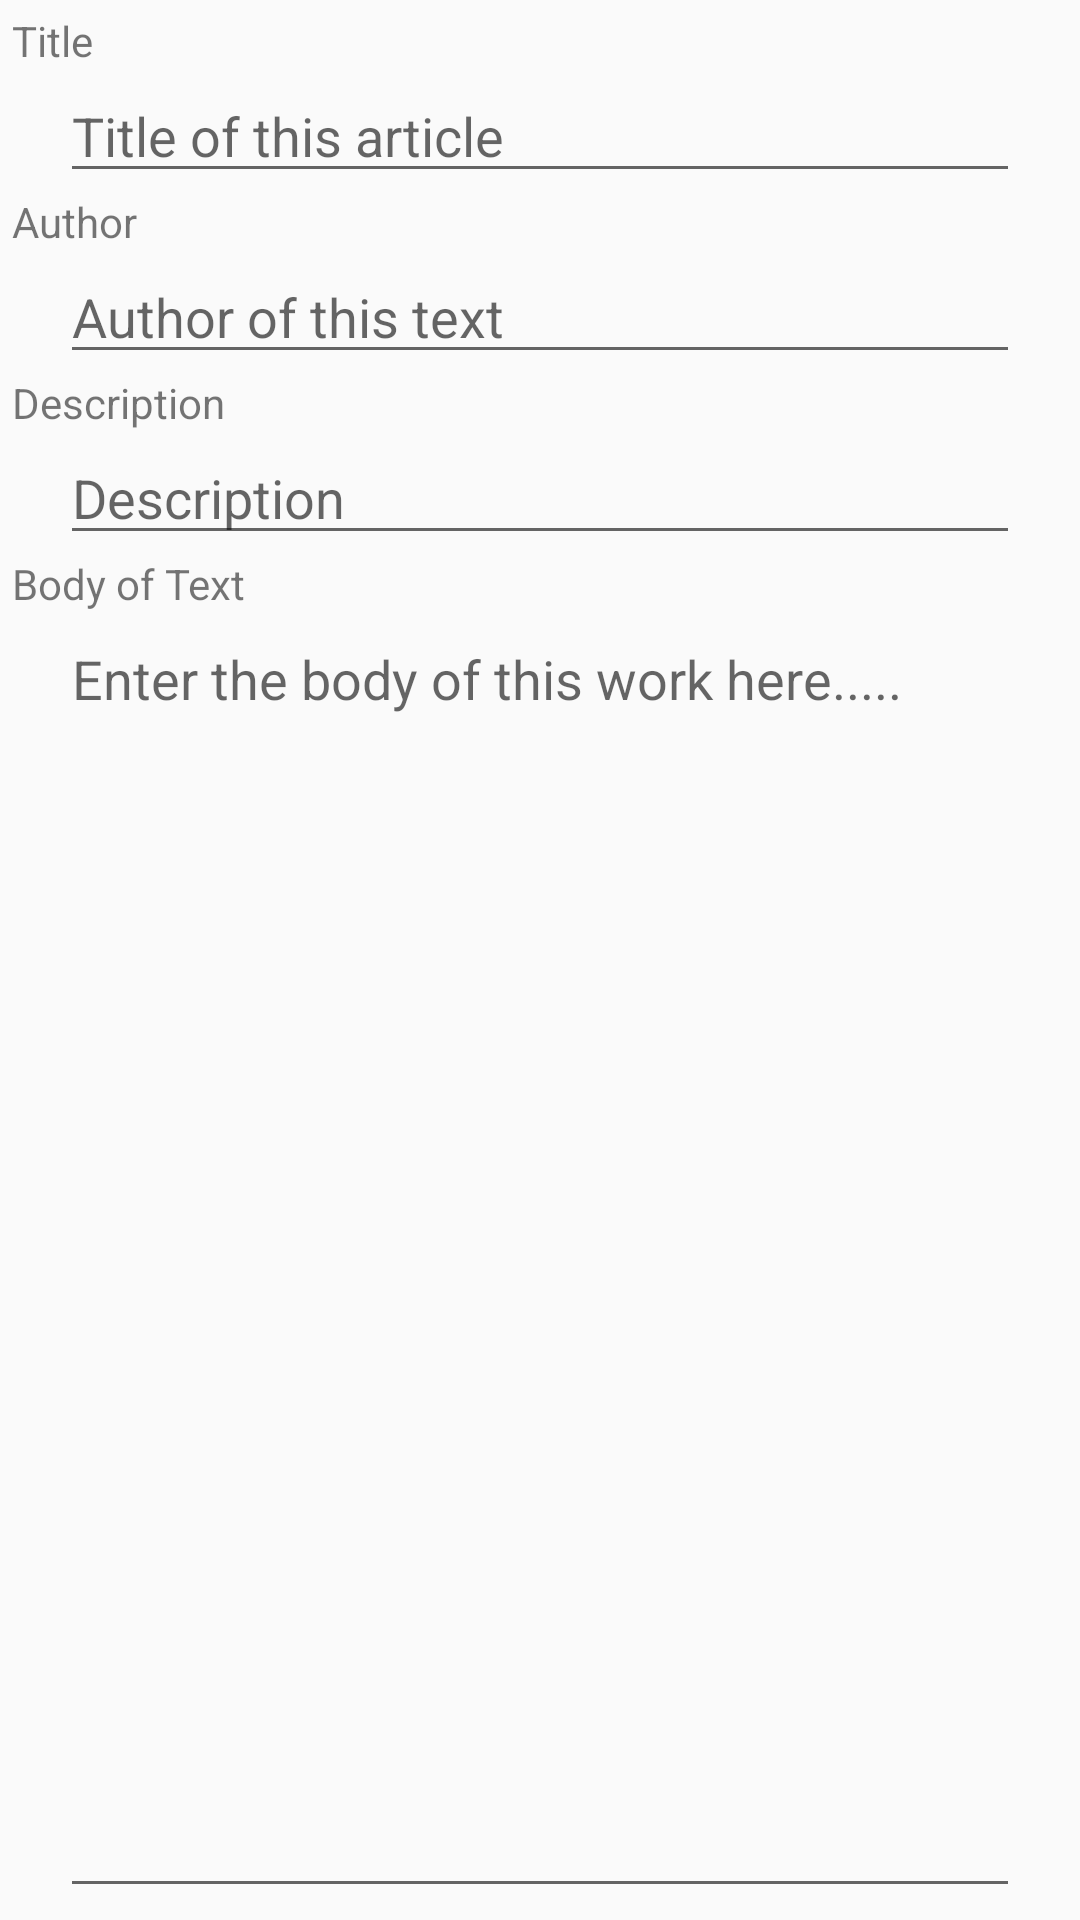

Reconstruct the res/layout file that produces this screen, plus the resources it refers to.
<!-- AndroidManifest.xml: application theme CustomActionBarTheme -->
<!-- res/layout/frg_article_edit.xml -->
<?xml version="1.0" encoding="utf-8"?>
<LinearLayout xmlns:android="http://schemas.android.com/apk/res/android"
    android:orientation="vertical"
    android:layout_width="match_parent"
    android:layout_height="match_parent"
    android:padding="@dimen/fragment_padding">


    <TextView
        android:text="@string/article_title"
        android:layout_width="match_parent"
        android:layout_height="wrap_content" />

    <EditText
        android:id="@+id/article_title_edittext"
        android:hint="@string/article_title_hint"
        android:layout_width="match_parent"
        android:layout_height="wrap_content"
        android:layout_marginLeft="@dimen/fragment_horizontal_margin"
        android:layout_marginRight="@dimen/fragment_horizontal_margin"
        android:layout_marginStart="@dimen/fragment_horizontal_margin"
        android:layout_marginEnd="@dimen/fragment_horizontal_margin"
        />
    <TextView
        android:text="@string/article_author"
        android:layout_width="match_parent"
        android:layout_height="wrap_content"/>

    <EditText
        android:id="@+id/article_author_edittext"
        android:hint="@string/article_author_hint"
        android:layout_width="match_parent"
        android:layout_height="wrap_content"
        android:layout_marginLeft="@dimen/fragment_horizontal_margin"
        android:layout_marginRight="@dimen/fragment_horizontal_margin"
        android:layout_marginStart="@dimen/fragment_horizontal_margin"
        android:layout_marginEnd="@dimen/fragment_horizontal_margin"/>

    <TextView
        android:text="@string/article_description"
        android:layout_width="match_parent"
        android:layout_height="wrap_content" />

    <EditText
        android:id="@+id/article_description_edittext"
        android:hint="@string/article_description_hint"
        android:layout_width="match_parent"
        android:layout_height="wrap_content"
        android:layout_marginLeft="@dimen/fragment_horizontal_margin"
        android:layout_marginRight="@dimen/fragment_horizontal_margin"
        android:layout_marginStart="@dimen/fragment_horizontal_margin"
        android:layout_marginEnd="@dimen/fragment_horizontal_margin"/>

    <TextView
        android:text="@string/article_body"
        android:layout_width="match_parent"
        android:layout_height="wrap_content" />

    <EditText
        android:id="@+id/article_body_edittext"
        android:hint="@string/article_body_hint"
        android:layout_width="match_parent"
        android:layout_height="fill_parent"
        android:gravity="top"
        android:layout_marginLeft="@dimen/fragment_horizontal_margin"
        android:layout_marginRight="@dimen/fragment_horizontal_margin"
        android:layout_marginStart="@dimen/fragment_horizontal_margin"
        android:layout_marginEnd="@dimen/fragment_horizontal_margin"/>

</LinearLayout>
<!-- resources referenced by this layout -->
<resources>
  <dimen name="fragment_horizontal_margin">16dp</dimen>
  <dimen name="fragment_padding">4dp</dimen>
  <string name="article_author">Author</string>
  <string name="article_author_hint">Author of this text</string>
  <string name="article_body">Body of Text</string>
  <string name="article_body_hint">Enter the body of this work here.....</string>
  <string name="article_description">Description</string>
  <string name="article_description_hint">Description</string>
  <string name="article_title">Title</string>
  <string name="article_title_hint">Title of this article</string>
  <style name="CustomActionBarTheme" parent="@style/Base.Theme.AppCompat.Light">
          <item name="android:actionBarStyle">@style/MyActionBar</item>
  
          
          <item name="actionBarStyle">@style/MyActionBar</item>
      </style>
  <style name="MyActionBar" parent="@style/Widget.AppCompat.Light.ActionBar.Solid.Inverse">
          <item name="android:background">@color/material_deep_teal_500</item>
  
          
          <item name="background">@color/material_deep_teal_500</item>
      </style>
</resources>
